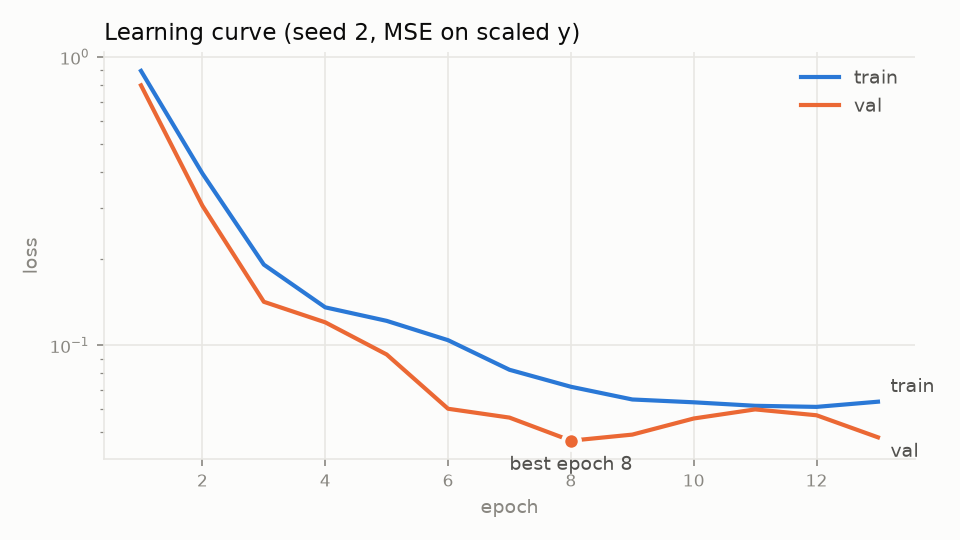

The data file committed next to this chart (first rows):
epoch, train_loss, val_loss
1, 0.8946, 0.7971
2, 0.3945, 0.305
3, 0.1906, 0.1417
4, 0.1355, 0.1202
5, 0.1217, 0.09301
6, 0.1043, 0.06031
7, 0.08233, 0.0562
8, 0.07189, 0.04675
9, 0.06495, 0.04907
10, 0.0635, 0.0558
11, 0.06176, 0.06001
12, 0.06122, 0.05726
13, 0.06381, 0.04801
